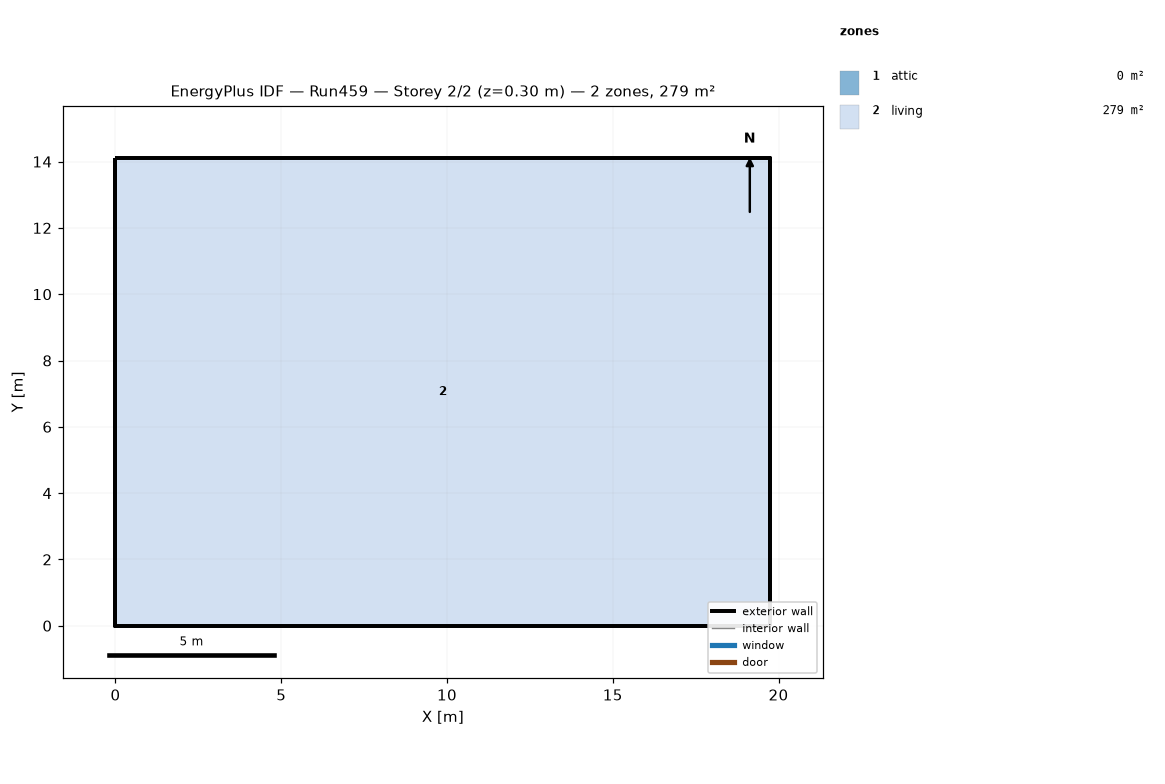
=== STOREY PLAN SPEC (per zone: floor XY polygon, exterior-wall plan segments, windows/doors) ===
zone 1: attic  (0.0 m²)
  exterior wall: (19.75, 0.00) – (19.75, 14.11) – (19.75, 7.05)  [21.2 m]
  exterior wall: (0.00, 14.11) – (0.00, 0.00) – (0.00, 7.05)  [21.2 m]
zone 2: living  (278.7 m²)
  floor: (0.00, 0.00) (0.00, 14.11) (19.75, 14.11) (19.75, 0.00)
  exterior wall: (0.00, 0.00) – (19.75, 0.00)  [19.8 m]
  exterior wall: (19.75, 0.00) – (19.75, 14.11)  [14.1 m]
  exterior wall: (19.75, 14.11) – (0.00, 14.11)  [19.8 m]
  exterior wall: (0.00, 14.11) – (0.00, 0.00)  [14.1 m]

=== DERIVED (storey summary) ===
Building: Run459
Storey: 2 of 2  (floor level z = 0.30 m)
Storey gross floor area: 278.7 m²
Zones on this storey: 2
  - attic: floor 0.0 m²; exterior wall 42.3 m (19.4 m²); WWR 0.0%
  - living: floor 278.7 m²; exterior wall 67.7 m (330.3 m²); WWR 0.0%
Zone adjacency: (none detected)